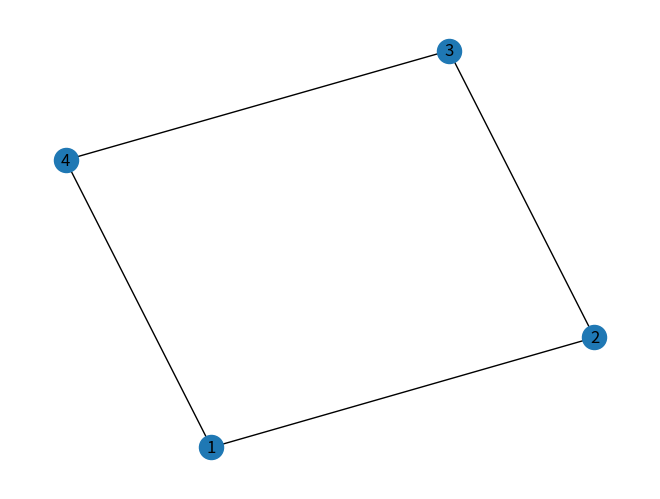

Python code for this plot:
import networkx as nx
import matplotlib.pyplot as plt

G = nx.Graph()

G.add_nodes_from([1, 2, 3, 4,])

G.add_edges_from([
    (1, 2),
    (2, 3),
    (3, 4),
    (4, 1)
])

print(G.nodes())
print(G.edges())

print(G.nodes())
print(G.edges())

print(G.degree())
print(nx.degree_centrality(G))

nx.draw(G, with_labels=True)
plt.show()
